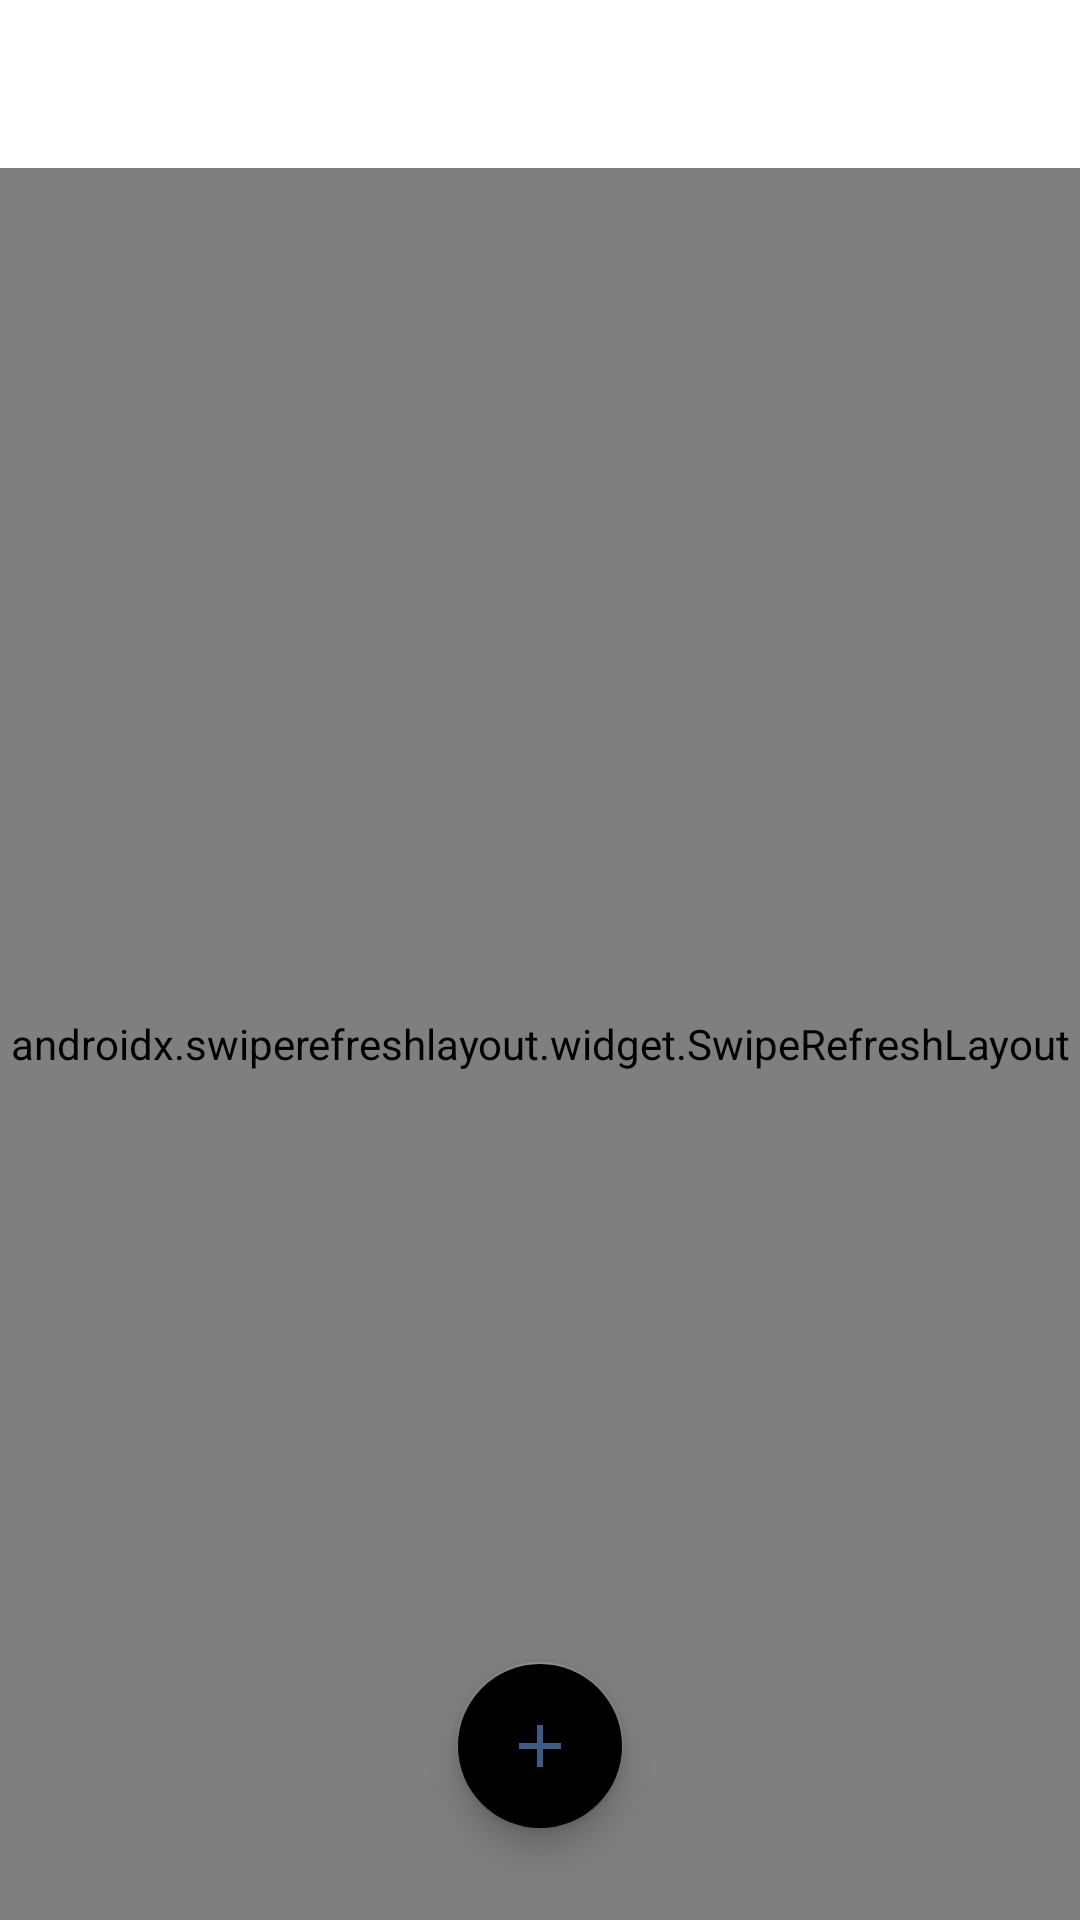

Produce the Android XML layout that renders to this screen, including the resource entries it uses.
<!-- AndroidManifest.xml: application theme Theme.Cronjobs -->
<!-- res/layout/activity_main.xml -->
<?xml version="1.0" encoding="utf-8"?>
<RelativeLayout xmlns:android="http://schemas.android.com/apk/res/android"
    xmlns:app="http://schemas.android.com/apk/res-auto"
    xmlns:tools="http://schemas.android.com/tools"
    android:layout_width="match_parent"
    android:layout_height="match_parent"
    tools:context=".MainActivity">

        <include
            android:id="@+id/toolbar"
            layout="@layout/toolbar" />

        <TextView
            android:id="@+id/add_new_job_prompt"
            android:layout_below="@id/toolbar"
            android:layout_width="match_parent"
            android:layout_height="match_parent"
            android:gravity="top|center_horizontal"
            android:layout_marginTop="32dp"
            android:text="@string/add_new_job_prompt" />

        <androidx.swiperefreshlayout.widget.SwipeRefreshLayout
            android:id="@+id/swipe_layout"
            android:layout_width="match_parent"
            android:layout_height="match_parent"
            android:layout_below="@id/toolbar">

                <androidx.recyclerview.widget.RecyclerView
                    android:id="@+id/jobs_recyclerview"
                    android:layout_width="match_parent"
                    android:layout_height="match_parent"
                    android:clipToPadding="false"
                    android:paddingBottom="100dp"/>

        </androidx.swiperefreshlayout.widget.SwipeRefreshLayout>

        <com.google.android.material.floatingactionbutton.FloatingActionButton
            android:id="@+id/add_button"
            android:layout_width="wrap_content"
            android:layout_height="wrap_content"
            android:layout_alignParentBottom="true"
            android:clickable="true"
            android:contentDescription="Add"
            android:focusable="true"
            app:backgroundTint="@color/blue_100"
            android:layout_marginBottom="30dp"
            android:layout_centerHorizontal="true"
            app:srcCompat="@drawable/ic_baseline_add_24"
            app:tint="@color/blue_700" />

</RelativeLayout>
<!-- res/layout/toolbar.xml (included above) -->
<?xml version="1.0" encoding="utf-8"?>
<androidx.appcompat.widget.Toolbar
    xmlns:android="http://schemas.android.com/apk/res/android"
    xmlns:app="http://schemas.android.com/apk/res-auto"
    android:layout_width="match_parent"
    android:layout_height="?attr/actionBarSize"
    android:background="@android:color/transparent"
    android:elevation="4dp"
    app:theme="@style/ToolbarTextAppearance">
</androidx.appcompat.widget.Toolbar>
<!-- resources referenced by this layout -->
<resources>
  <color name="blue_700">#FF3b5C87</color>
  <!-- drawable ic_baseline_add_24 (drawable) -->
  <vector android:height="24dp" android:tint="@color/gray_200"
      android:viewportHeight="24" android:viewportWidth="24"
      android:width="24dp" xmlns:android="http://schemas.android.com/apk/res/android">
      <path android:fillColor="@android:color/white" android:pathData="M19,13h-6v6h-2v-6H5v-2h6V5h2v6h6v2z"/>
  </vector>
  <string name="add_new_job_prompt">Click on the + button to add a new cron job</string>
  <style name="ToolbarTextAppearance">
          <item name="textAllCaps">true</item>
          <item name="android:textAllCaps">true</item>
      </style>
  <style name="Theme.Cronjobs" parent="Theme.MaterialComponents.Light.NoActionBar">
          
          <item name="colorPrimary">@color/blue_200</item>
          <item name="colorPrimaryVariant">@color/blue_700</item>
          <item name="colorOnPrimary">@color/black</item>
          
          <item name="colorSecondary">@color/teal_200</item>
          <item name="colorSecondaryVariant">@color/teal_700</item>
          <item name="colorOnSecondary">@color/black</item>
          
          <item name="android:statusBarColor" tools:targetApi="l">?attr/colorPrimaryVariant</item>
          
          <item name="android:windowAnimationStyle">@style/CustomActivityAnimation</item>
          <item name="android:homeAsUpIndicator">@drawable/ic_menu_back</item>
          <item name="android:actionBarStyle">@style/MyTheme.ActionBarStyle</item>
          <item name="windowActionBar">false</item>
          <item name="windowNoTitle">true</item>
      </style>
  <color name="blue_200">#FF5296F3</color>
  <color name="black">#FF000000</color>
  <color name="teal_200">#FF03DAC5</color>
  <color name="teal_700">#FF018786</color>
  <style name="CustomActivityAnimation" parent="@android:style/Animation.Activity">
          <item name="android:activityOpenEnterAnimation">@anim/slide_in_right</item>
          <item name="android:activityOpenExitAnimation">@anim/slide_out_left</item>
          <item name="android:activityCloseEnterAnimation">@anim/slide_in_left</item>
          <item name="android:activityCloseExitAnimation">@anim/slide_out_right</item>
      </style>
  <!-- drawable ic_menu_back (drawable-anydpi) -->
  <vector xmlns:android="http://schemas.android.com/apk/res/android"
      android:width="24dp"
      android:height="24dp"
      android:viewportWidth="24"
      android:viewportHeight="24"
      android:tint="#333333"
      android:alpha="0.6">
    <path
        android:fillColor="@android:color/white"
        android:pathData="M11.67,3.87L9.9,2.1 0,12l9.9,9.9 1.77,-1.77L3.54,12z"/>
  </vector>
  <style name="MyTheme.ActionBarStyle" parent="@android:style/Widget.Holo.Light.ActionBar">
          <item name="android:titleTextStyle">@style/MyTheme.ActionBar.TitleTextStyle</item>
      </style>
  <style name="MyTheme.ActionBar.TitleTextStyle" parent="@android:style/TextAppearance.Holo.Widget.ActionBar.Title">
          <item name="android:textColor">@color/black</item>
      </style>
</resources>
